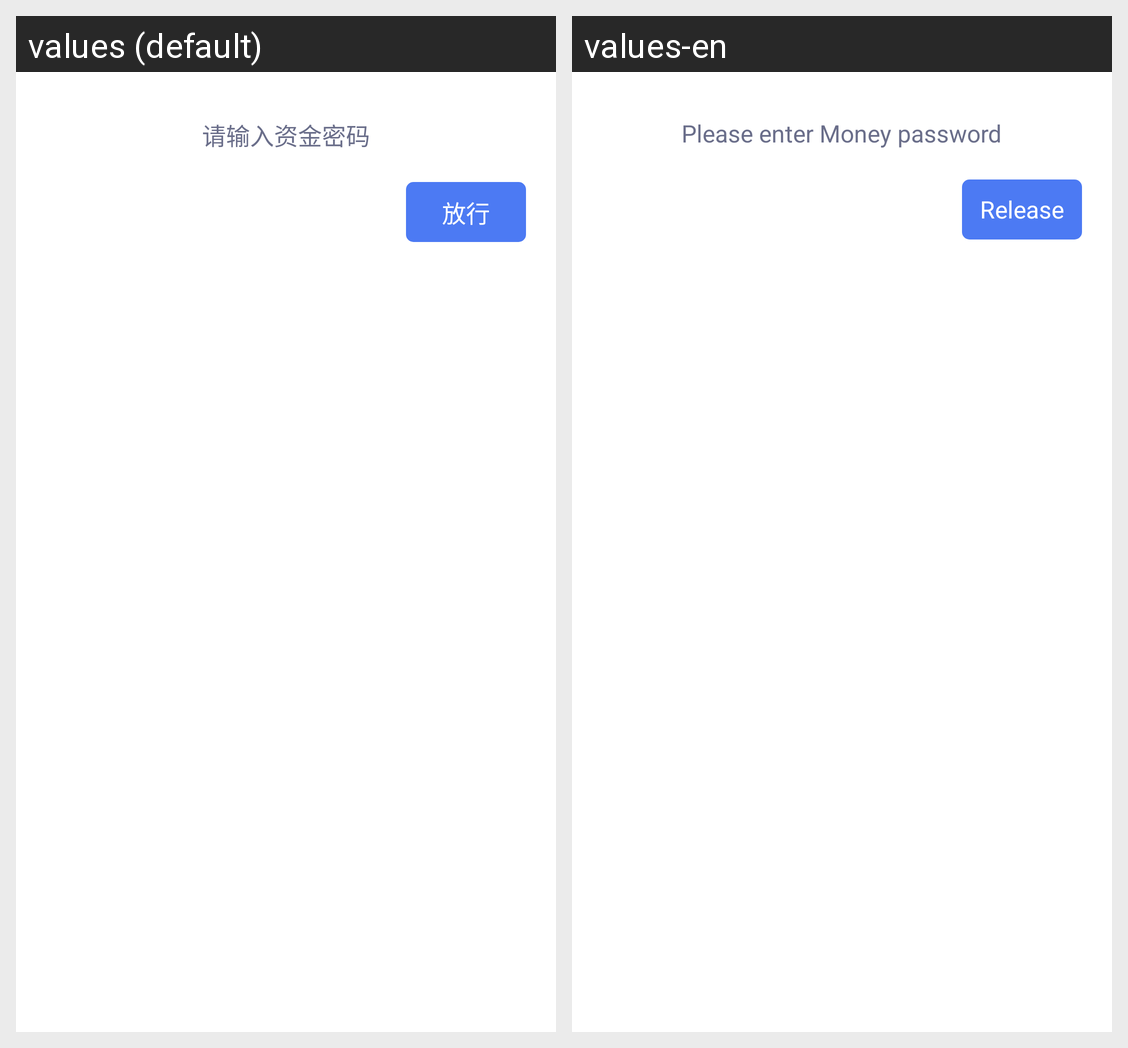

Strings drawn on this Android screen and how each of the app's shown locales translates them:
Android screen res/layout/dialog_jypassword.xml rendered under 2 locales, left to right: values (default), values-en. Device: Nexus 5 (rendered at 1080×1920; each locale shown at half size, 540×960, under a caption strip naming it); theme AppTheme.
Strings drawn on this screen, with the default value and each locale's value (text and hints the layout hard-codes, and strings that could not be matched under every locale, appear in the picture but are not listed):

text_enter_money_pwd
  values: 请输入资金密码
  values-en: Please enter Money password

str_release
  values: 放行
  values-en: Release
